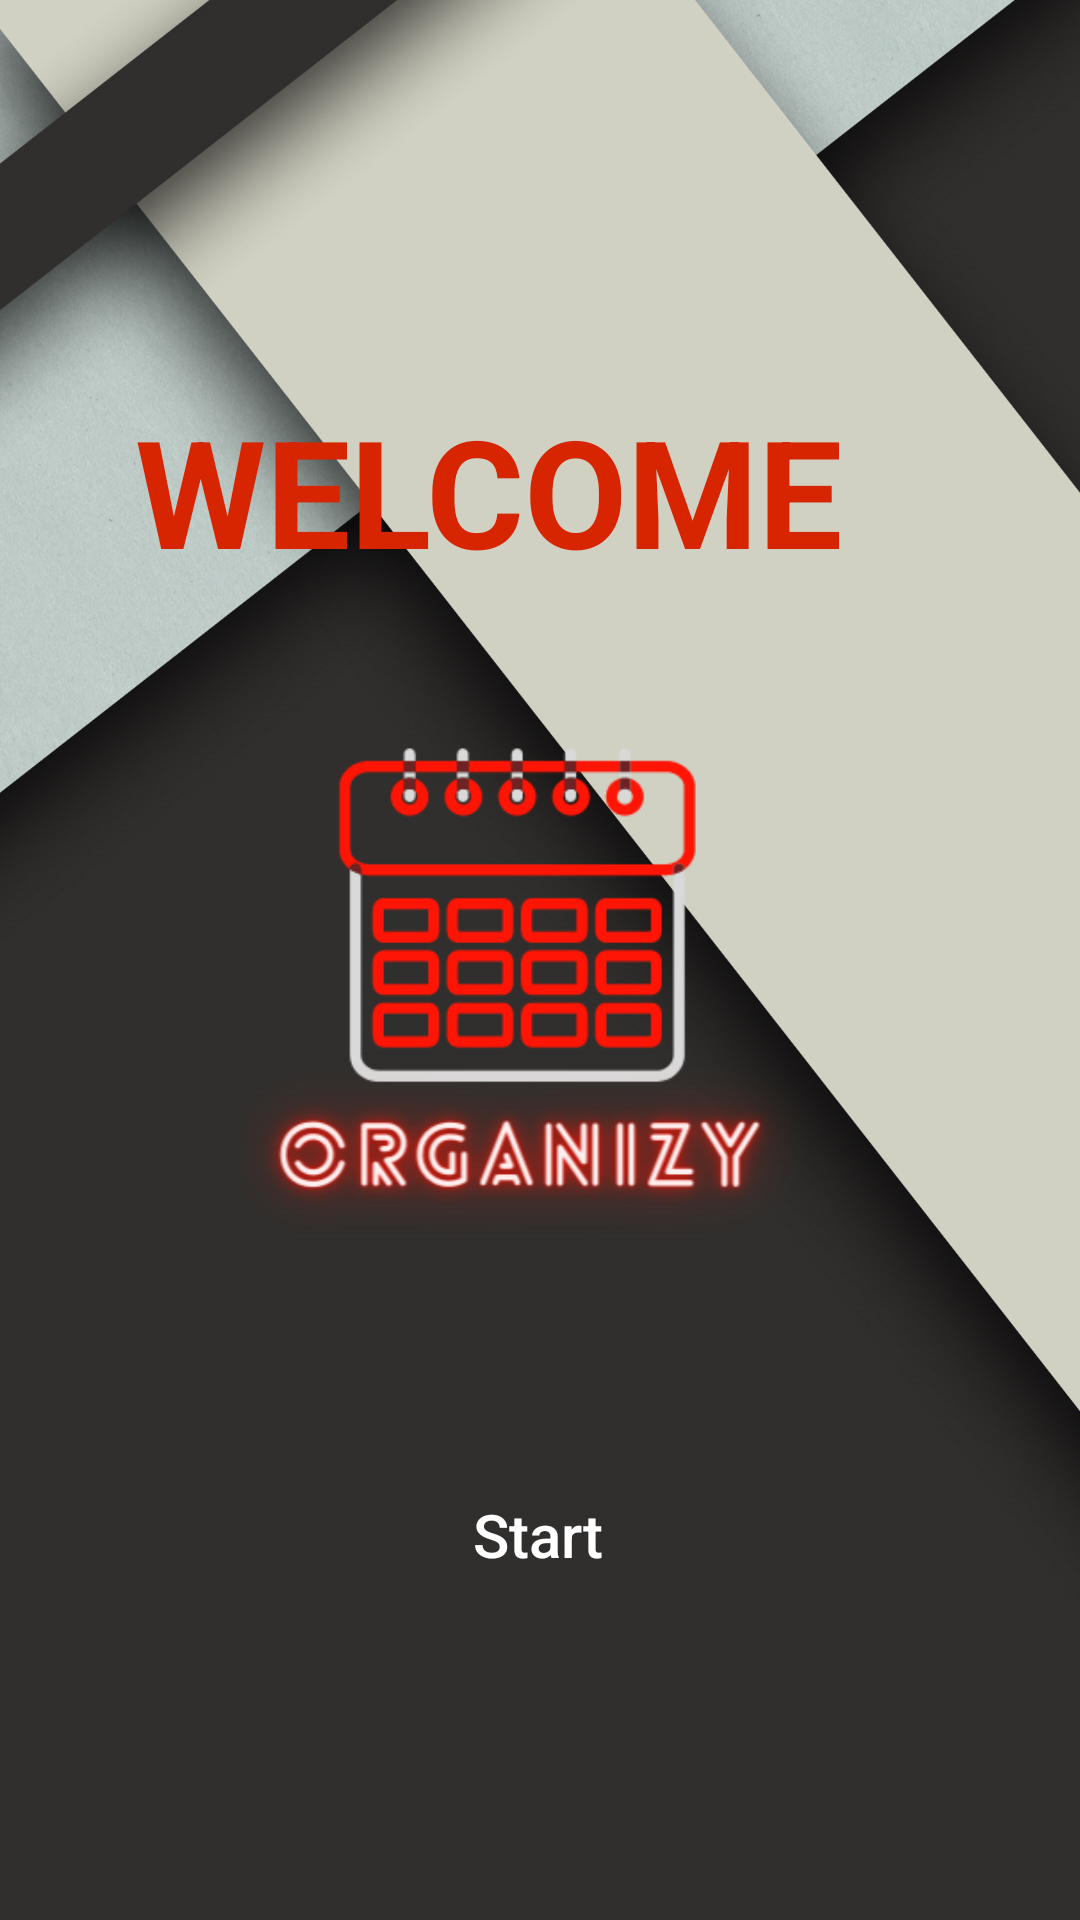

Layout XML and referenced resources for this Android screen:
<!-- AndroidManifest.xml: application theme AppTheme -->
<!-- res/layout/activity_first.xml -->
<?xml version="1.0" encoding="utf-8"?>
<androidx.constraintlayout.widget.ConstraintLayout xmlns:android="http://schemas.android.com/apk/res/android"
    xmlns:app="http://schemas.android.com/apk/res-auto"
    xmlns:tools="http://schemas.android.com/tools"
    android:layout_width="match_parent"
    android:layout_height="match_parent"
    tools:context=".first"
    android:background="@drawable/a1">

    <FrameLayout
        android:id="@+id/loading"
        android:layout_width="0dp"
        android:layout_height="0dp"
        android:background="@color/loading_overlay_color"
        android:clickable="true"
        android:elevation="3dp"
        android:focusable="true"
        android:visibility="gone"
        app:layout_constraintBottom_toBottomOf="parent"
        app:layout_constraintEnd_toEndOf="parent"
        app:layout_constraintStart_toStartOf="parent"
        app:layout_constraintTop_toTopOf="parent"
        />

    <TextView
        android:id="@+id/textView"
        android:layout_width="283dp"
        android:layout_height="113dp"
        android:layout_centerHorizontal="true"
        android:layout_marginTop="130dp"
        android:layout_marginEnd="32dp"
        android:text="@string/WELCOME"
        android:textColor="@color/colorAccent"
        android:textSize="50sp"
        android:textStyle="bold"
        app:layout_constraintEnd_toEndOf="parent"
        app:layout_constraintHorizontal_bias="1.0"
        app:layout_constraintStart_toStartOf="parent"
        app:layout_constraintTop_toBottomOf="@id/img"
        app:layout_constraintTop_toTopOf="parent" />

    <ImageView
        android:id="@+id/img"
        android:layout_width="297dp"
        android:layout_height="300dp"


        android:layout_marginTop="188dp"

        android:src="@drawable/logo"
        app:layout_constraintEnd_toEndOf="parent"
        app:layout_constraintStart_toStartOf="parent"
        app:layout_constraintTop_toTopOf="parent"
        tools:ignore="MissingConstraints" />

    <Button
        android:id="@+id/start"
        android:layout_width="134dp"
        android:layout_height="31dp"
        android:layout_centerInParent="true"
        android:layout_marginStart="20dp"
        android:layout_marginTop="8dp"
        android:layout_marginEnd="20dp"
        android:background="@drawable/button"
        android:text="Start"
        android:textAllCaps="false"
        android:textColor="@android:color/white"
        android:textSize="20sp"
        app:layout_constraintEnd_toEndOf="parent"
        app:layout_constraintHorizontal_bias="0.497"
        app:layout_constraintStart_toStartOf="parent"
        app:layout_constraintTop_toBottomOf="@id/img"
        tools:ignore="MissingConstraints" />


</androidx.constraintlayout.widget.ConstraintLayout>
<!-- resources referenced by this layout -->
<resources>
  <color name="colorAccent">#D72401</color>
  <color name="loading_overlay_color">#FF3206</color>
  <!-- drawable a1: jpg bitmap (drawable-v24, 186655 bytes) -->
  <!-- drawable logo: png bitmap (drawable-v24, 40978 bytes) -->
  <string name="WELCOME">WELCOME</string>
  <style name="AppTheme" parent="Theme.AppCompat.Light.DarkActionBar">
          
          <item name="colorPrimary">@color/colorPrimary</item>
          <item name="colorPrimaryDark">@color/colorPrimaryDark</item>
          <item name="colorAccent">@color/colorAccent</item>
  
  
      </style>
  <color name="colorPrimary">#6200EE</color>
  <color name="colorPrimaryDark">#3700B3</color>
</resources>
